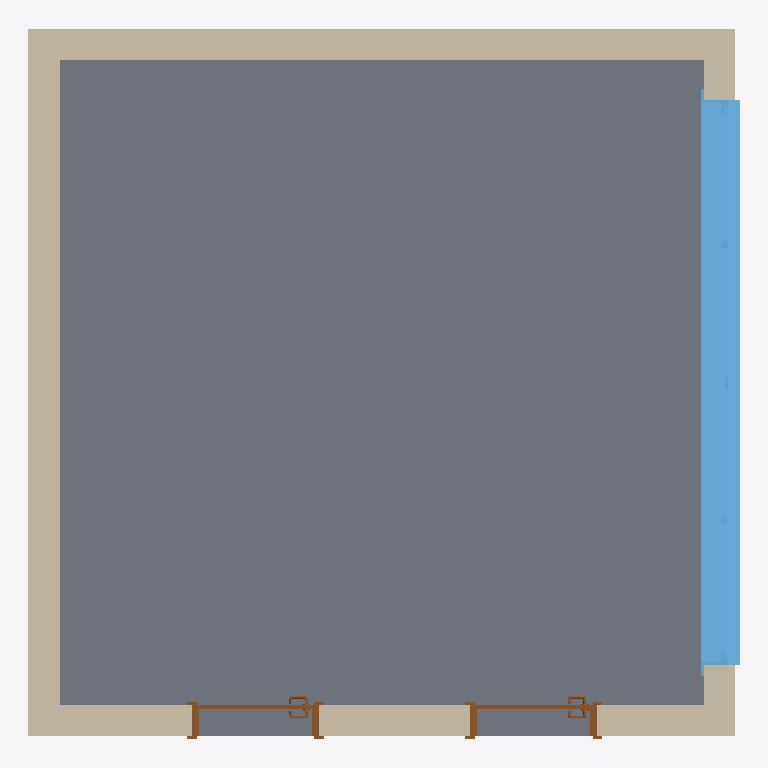
Plan cut of the same IFC building model at storey 'Pavimento Térreo' (level 0.00 m, cut at 1.40 m), seen from above with north up, elements coloured by IFC class: 4 walls (beige), 2 doors (brown), 1 slab (grey), 1 window (light blue). Cut surfaces are drawn darker.
Extent 5.0 m × 5.0 m × 3.2 m (x, y, z). Storeys (1): Pavimento Térreo at 0.00 m. Elements (8): 4 IfcWall, 2 IfcDoor, 1 IfcSlab, 1 IfcWindow.

HEADER;
FILE_DESCRIPTION(('ViewDefinition [CoordinationView_V2.0, QuantityTakeOffAddOnView]','Option [Drawing Scale: [number]]','Option [Elements to export: Visible elements (on all stories)]','Option [Partial Structure Display: Entire Model]','Option [IFC Domain: All]','Option [Structural Function: All Elements]','Option [Convert Grid elements: On]','Option [Split complex elements: On]','[24 more]'),'2;1');
FILE_NAME('BuildingElementPart.ifc','2021-09-20T11:54:33',(''),(''),'The EXPRESS Data Manager Version 5.02.0100.09 : 26 Sep 2013','IFC file generated by GRAPHISOFT ARCHICAD 24.0.0 BRA FULL Windows version (IFC add-on version: 3008 BRA FULL).','');
FILE_SCHEMA(('IFC2X3'));
ENDSEC;
DATA;
#68=IFCPROJECT('344O7vICcwH8qAEnwJDjSU',#12,'Projeto',$,$,$,$,(#65),#52);
#85=IFCSITE('20FpTZCqJy2vhVJYtjuIce',#12,'Local',$,$,#82,$,$,.ELEMENT.,$,$,$,$,$);
#118=IFCBUILDING('00tMo7QcxqWdIGvc4sMN2A',#12,'Construção',$,$,#116,$,$,.ELEMENT.,$,$,$);
#140=IFCBUILDINGSTOREY('0yel9JA1rFtRnIIBXojKZD',#12,'Pavimento Térreo',$,$,#138,$,$,.ELEMENT.,0.0);
#8423=IFCSLAB('2D9TI6B110SgVS4LRrumkl',#12,'L02',$,$,#8422,$,'8D25D486-2C10-4072-A7DC-1156F5E30BAF',.FLOOR.);
#7901=IFCWINDOW('2HhddDYobAJxvJBdOJ9CxO',#12,'J01',$,$,#6038,#7892,'91AE79CD-8B29-4A4F-BE53-2E761324CED8',2000.0,4000.0);
#8212=IFCWALL('1c4lBOKVPFPxHwrlh$h4Tx',#12,'Parede-009',$,$,#8199,#8209,'6612F2D8-51F6-4F67-B47A-D6FAFFAC477B');
#7992=IFCWALL('1UkvUo_$5AgPxvsGZLqKTT',#12,'Parede-008',$,$,#7979,#7989,'5EBB97B2-FBF1-4AA9-9EF9-D908D5D1475D');
#189=IFCWALL('1LSzJS6_5Co8DT$neE42z9',#12,'Parede-006',$,$,#163,#184,'5573D4DC-1BE1-4CC8-835D-FF1A0E102F49');
#5753=IFCWALL('3Bf_KYtSP1BfRpXOCxn96Y',#12,'Parede-007',$,$,#5740,#5750,'CBA7E522-DDC6-412E-96F3-85833BC491A2');
#5576=IFCDOOR('3K7rUiF_b3SwQbpeTchL_q',#12,'P01',$,$,#613,#5573,'D41F57AC-3FE9-4373-A6A5-CE8766AD5FB4',2100.0,900.0);
#5670=IFCDOOR('0GgbCrTS5418Udt_mjXkcr',#12,'P01',$,$,#5658,#5667,'10AA5335-75C1-4404-87A7-DFEC2D86E9B5',2100.0,900.0);
ENDSEC;